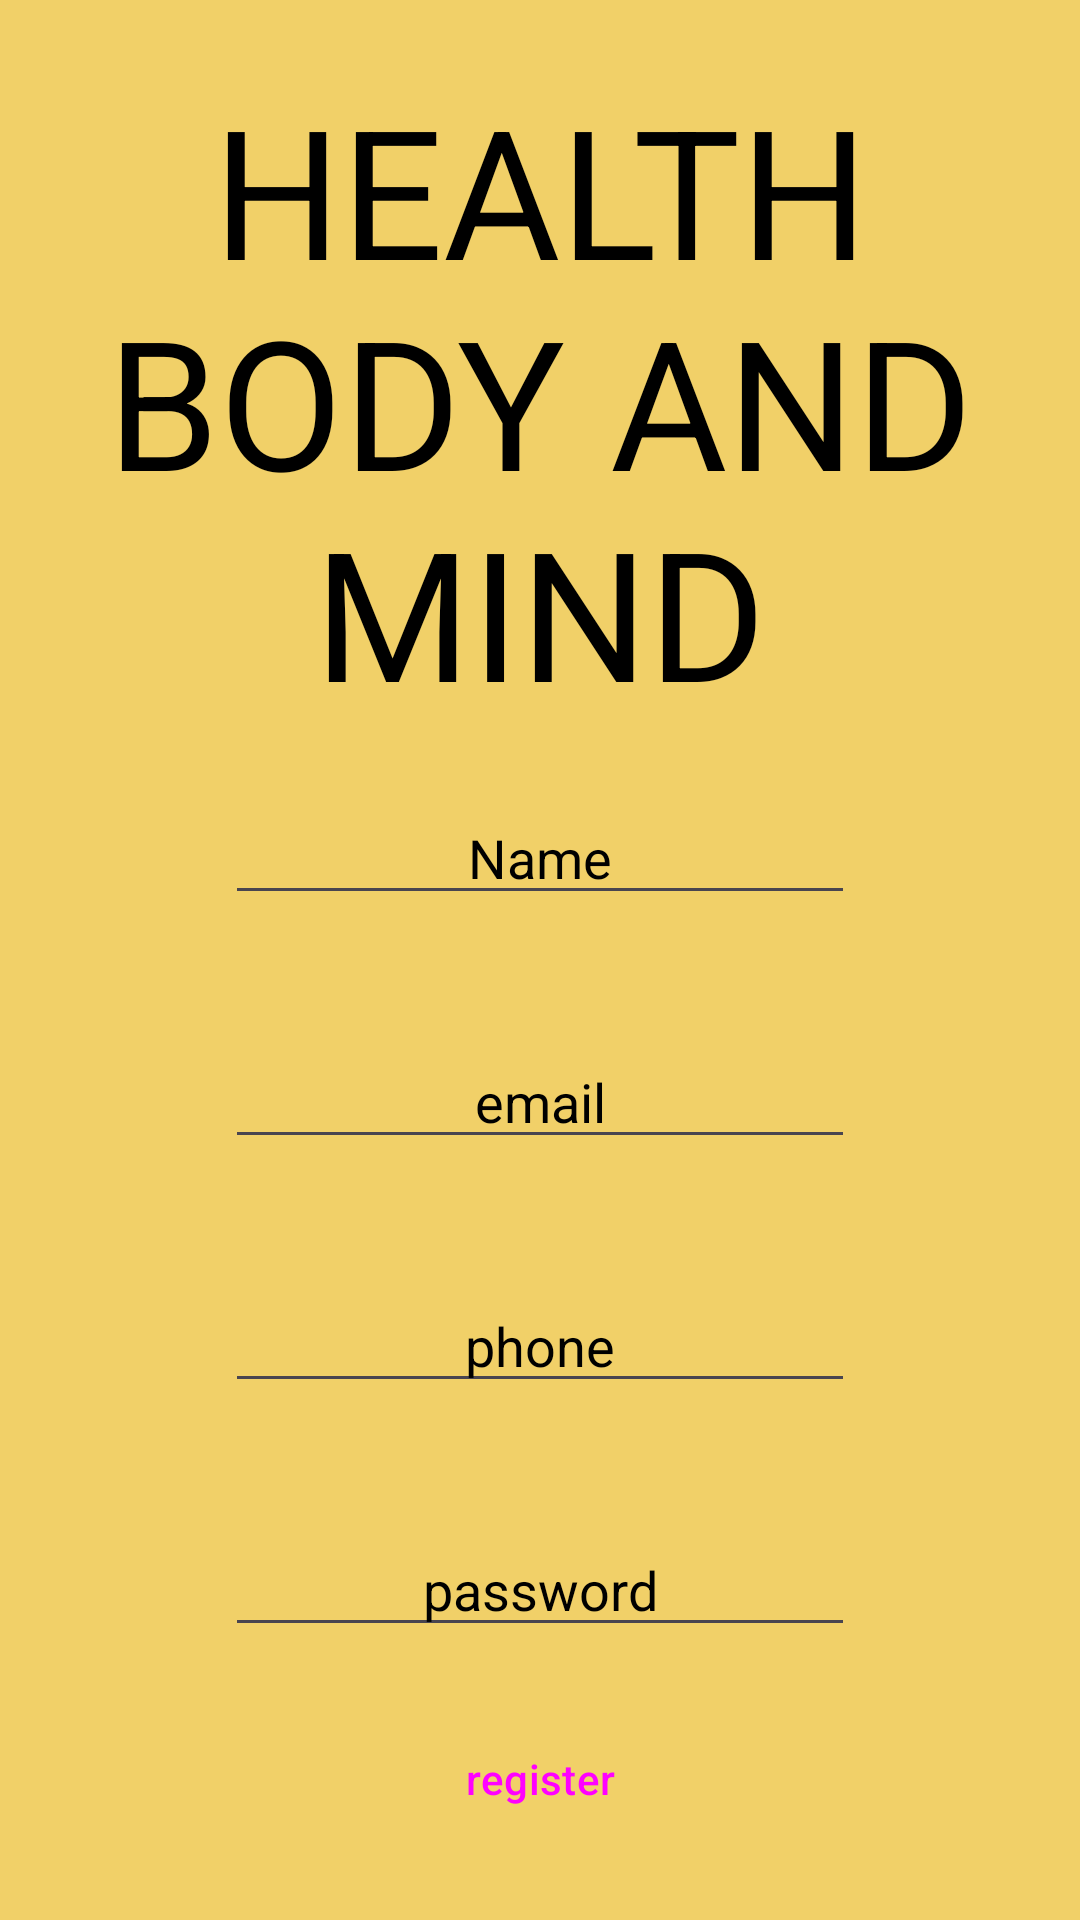

Produce the Android XML layout that renders to this screen, including the resource entries it uses.
<!-- AndroidManifest.xml: application theme Theme.HealthBodyAndMind -->
<!-- res/layout/activity_signup.xml -->
<?xml version="1.0" encoding="utf-8"?>
<LinearLayout xmlns:android="http://schemas.android.com/apk/res/android"
    xmlns:app="http://schemas.android.com/apk/res-auto"
    xmlns:tools="http://schemas.android.com/tools"
    android:layout_width="match_parent"
    android:layout_height="match_parent"
    android:layout_gravity="center|center_horizontal"
    android:background="#97EAB700"
    android:gravity="center"
    android:orientation="vertical"
    app:layout_anchorGravity="center"
    tools:context=".signup.signup">

    <TextView
        android:id="@+id/textView2"
        android:layout_width="match_parent"
        android:layout_height="wrap_content"
        android:layout_gravity="top"
        android:gravity="center|top"
        android:text="Health body and mind"
        android:textAlignment="center"
        android:textAllCaps="true"
        android:textColor="#000000"
        android:textSize="60sp" />

    <EditText
        android:id="@+id/NameEt"
        android:layout_width="wrap_content"
        android:layout_height="wrap_content"
        android:layout_margin="20dp"
        android:ems="10"
        android:gravity="center"
        android:hint="Name"
        android:inputType="text"
        android:textColorHint="#000000"
        app:layout_constraintBottom_toTopOf="@id/emailEt"
        app:layout_constraintEnd_toEndOf="parent"
        app:layout_constraintHorizontal_bias="0.497"
        app:layout_constraintStart_toStartOf="parent"
        app:layout_constraintTop_toTopOf="parent" />

    <EditText
        android:id="@+id/emailEt"
        android:layout_width="wrap_content"
        android:layout_height="wrap_content"
        android:layout_margin="20dp"
        android:ems="10"
        android:gravity="center"
        android:hint="email"
        android:inputType="textEmailAddress"
        android:textColorHint="#000000"
        app:layout_constraintBottom_toTopOf="@+id/btnRegister"
        app:layout_constraintEnd_toEndOf="parent"
        app:layout_constraintHorizontal_bias="0.497"
        app:layout_constraintStart_toStartOf="parent"
        app:layout_constraintTop_toTopOf="parent" />

    <EditText
        android:id="@+id/phoneEt"
        android:layout_width="wrap_content"
        android:layout_height="wrap_content"
        android:layout_margin="20dp"
        android:ems="10"
        android:gravity="center"
        android:hint="phone"
        android:inputType="phone"
        android:textColorHint="#000000"
        app:layout_constraintBottom_toTopOf="@+id/passwordEt"
        app:layout_constraintEnd_toEndOf="parent"
        app:layout_constraintStart_toStartOf="parent"
        app:layout_constraintTop_toBottomOf="@+id/emailEt" />

    <EditText
        android:id="@+id/passwordEt"
        android:layout_width="wrap_content"
        android:layout_height="wrap_content"
        android:layout_margin="20dp"
        android:ems="10"
        android:gravity="center"
        android:hint="password"
        android:inputType="textPassword"
        android:textColorHint="#000000"
        app:layout_constraintBottom_toTopOf="@id/btnRegister"
        app:layout_constraintEnd_toEndOf="parent"
        app:layout_constraintStart_toStartOf="parent"
        app:layout_constraintTop_toBottomOf="@+id/phoneEt" />

    <Button
        android:id="@+id/btnRegister"
        style="@style/Widget.Material3.Button.OutlinedButton"
        android:layout_width="wrap_content"
        android:layout_height="wrap_content"
        android:text="register"
        app:layout_constraintBottom_toBottomOf="parent"
        app:layout_constraintEnd_toEndOf="parent"
        app:layout_constraintStart_toStartOf="parent" />

</LinearLayout>
<!-- resources referenced by this layout -->
<resources>
  <style name="Theme.HealthBodyAndMind" parent="Base.Theme.HealthBodyAndMind" />
  <style name="Base.Theme.HealthBodyAndMind" parent="Theme.Material3.DayNight.NoActionBar">
          
          
      </style>
</resources>
